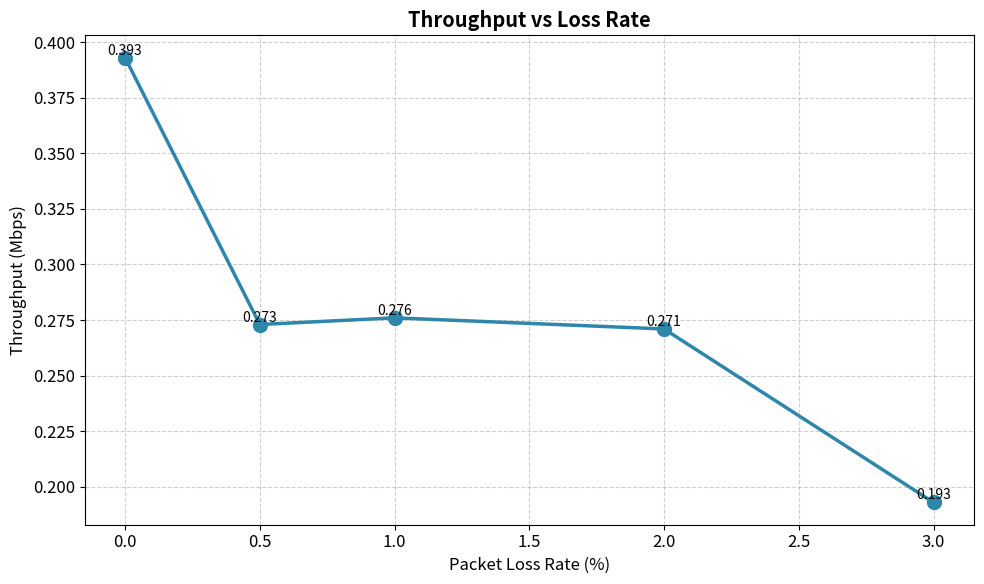
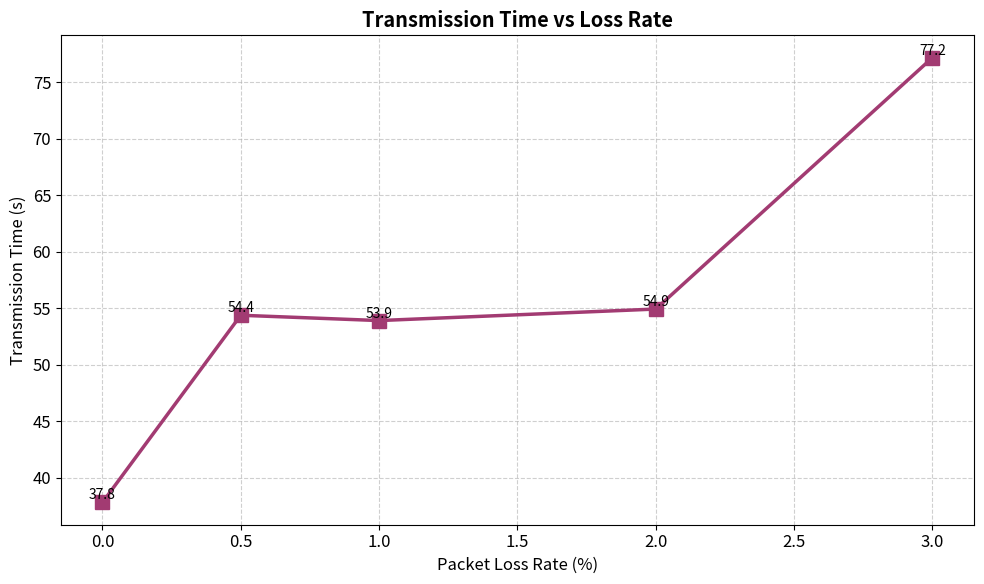
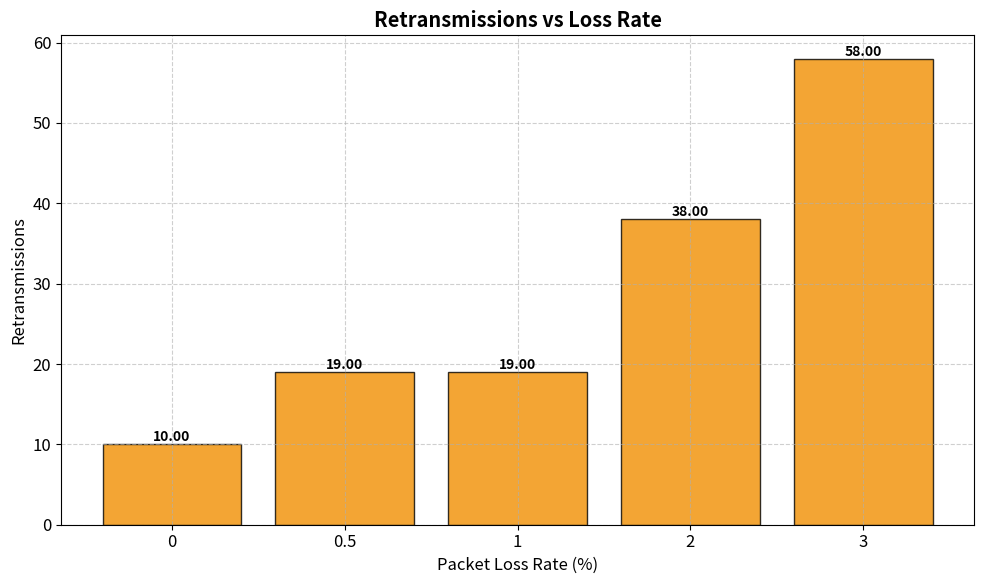
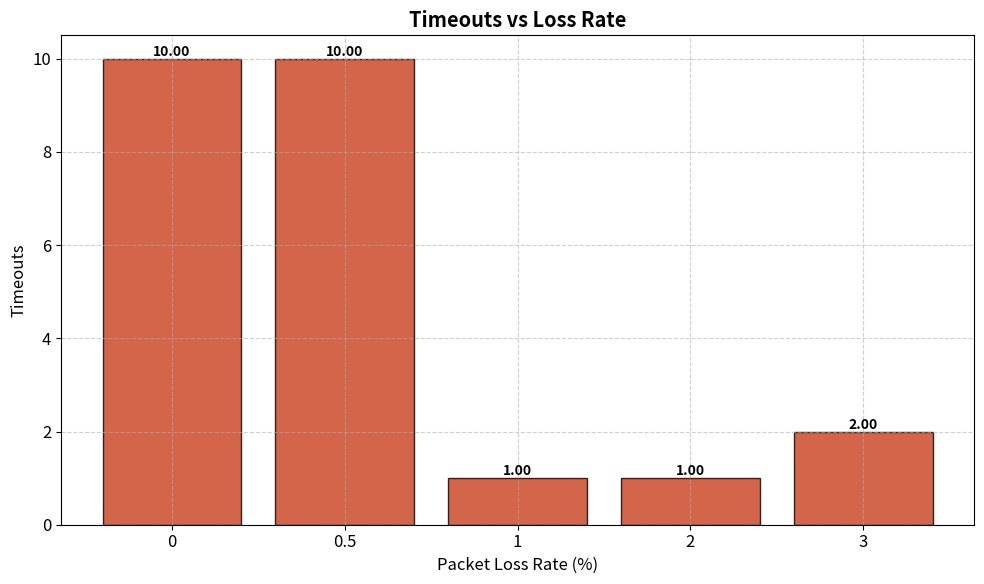
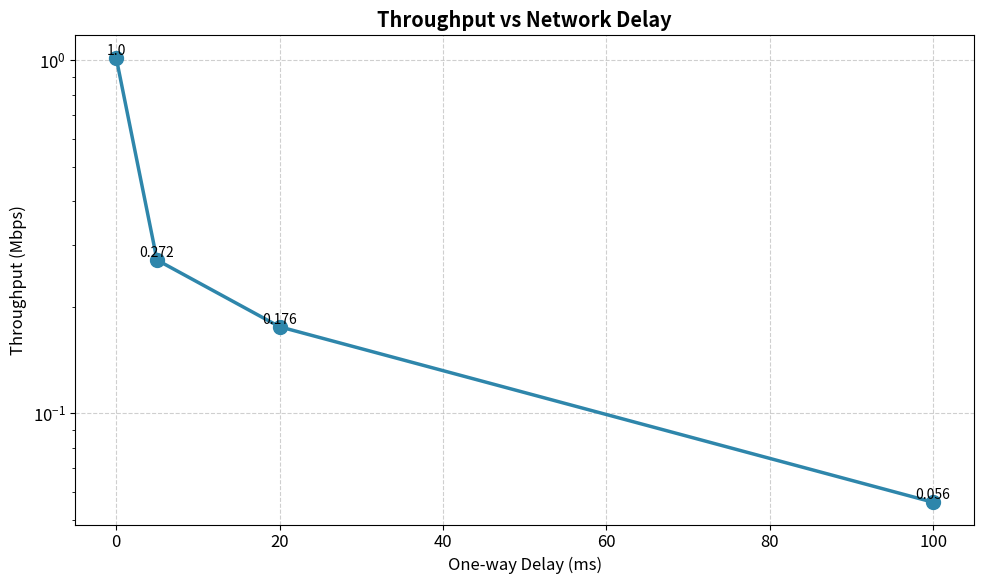
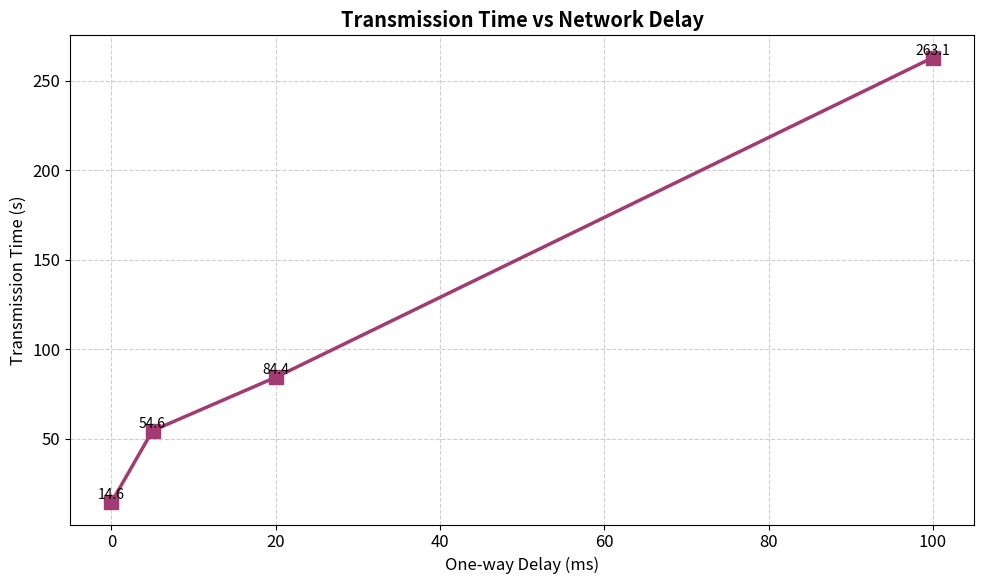
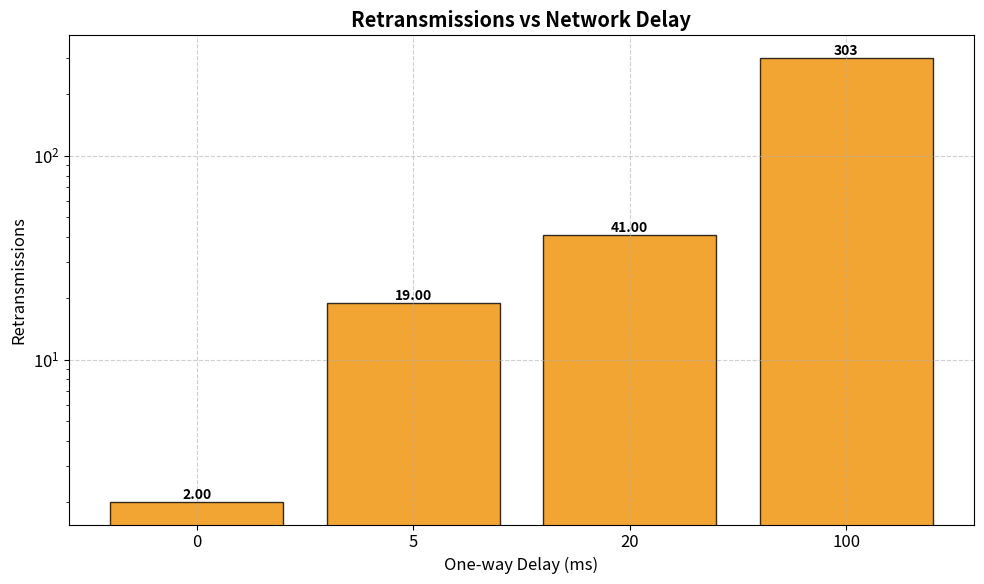
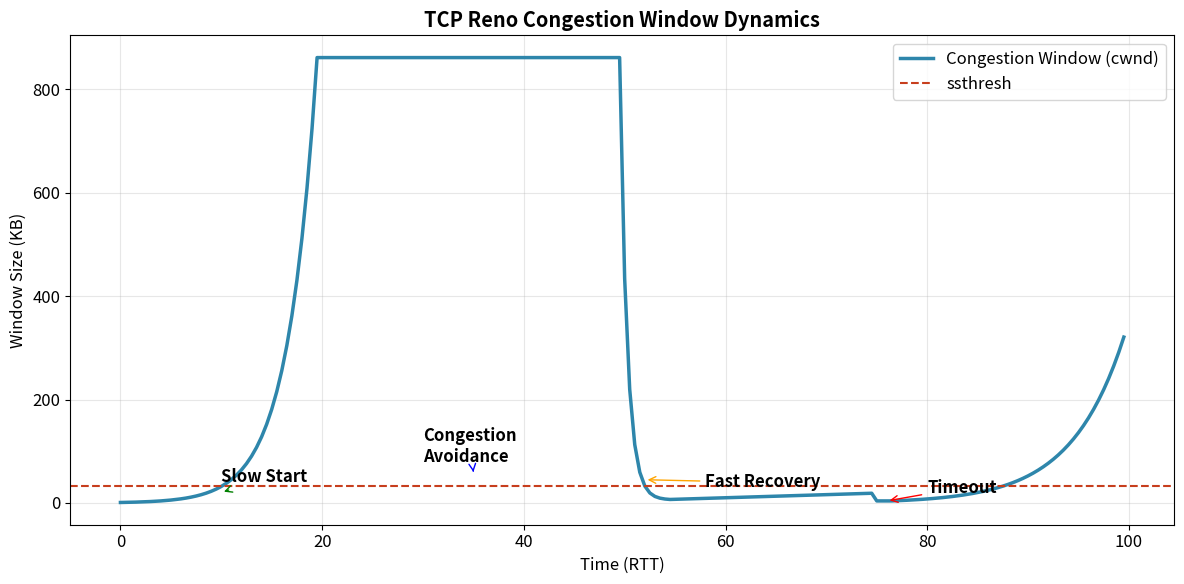
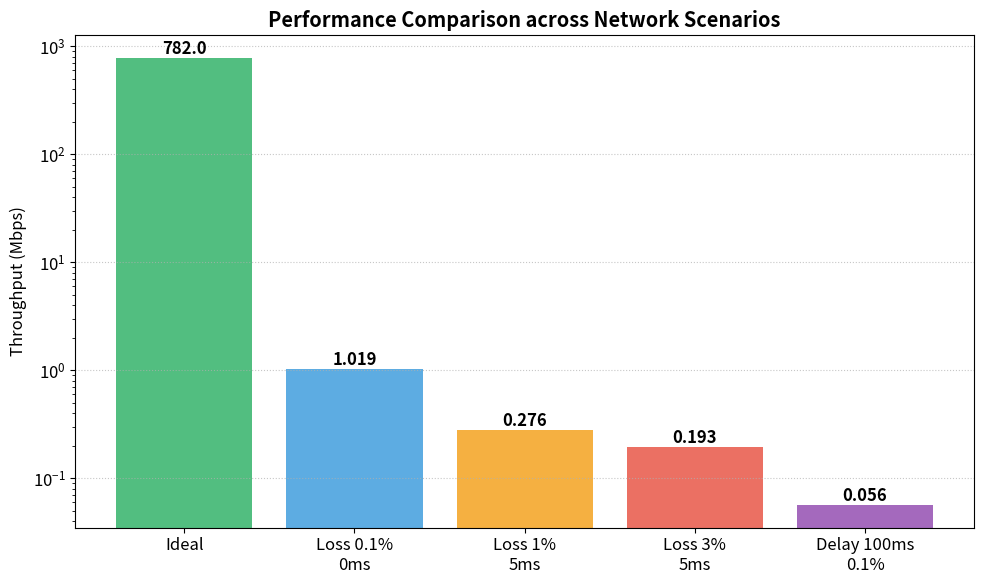

The script that saved these images, in order:
#!/usr/bin/env python3
# -*- coding: utf-8 -*-
"""
Visualization script for RDT performance metrics.
Generates English charts for academic reporting.
"""

import matplotlib.pyplot as plt
import numpy as np

# Set plotting style
plt.style.use('seaborn-v0_8-muted')
plt.rcParams.update({'font.size': 12})

def save_single_plot(x, y, xlabel, ylabel, title, filename, color, marker='o', is_bar=False, is_log=False):
    plt.figure(figsize=(10, 6))
    if is_bar:
        bars = plt.bar(x, y, color=color, alpha=0.8, edgecolor='black')
        for bar in bars:
            height = bar.get_height()
            plt.text(bar.get_x() + bar.get_width()/2., height,
                    f'{height:.2f}' if height < 100 else f'{int(height)}',
                    ha='center', va='bottom', fontsize=10, fontweight='bold')
    else:
        plt.plot(x, y, marker=marker, linewidth=2.5, markersize=10, color=color)
        for i, v in enumerate(y):
            plt.text(x[i], v, f'{v:.3f}' if v < 1 else f'{v:.1f}', ha='center', va='bottom', fontsize=10)
    
    plt.xlabel(xlabel)
    plt.ylabel(ylabel)
    if is_log:
        plt.yscale('log')
    plt.grid(True, linestyle='--', alpha=0.6)
    plt.title(title, fontweight='bold')
    plt.tight_layout()
    plt.savefig(filename, dpi=300, bbox_inches='tight')
    plt.close()
    print(f"✓ Saved: {filename}")

def generate_all_plots():
    # 1. Loss Rate Impact Data (Delay = 5ms)
    loss_rates = [0, 0.5, 1, 2, 3]
    throughputs_loss = [0.393, 0.273, 0.276, 0.271, 0.193]
    times_loss = [37.79, 54.37, 53.90, 54.92, 77.19]
    retrans_loss = [10, 19, 19, 38, 58]
    timeouts_loss = [10, 10, 1, 1, 2]

    save_single_plot(loss_rates, throughputs_loss, 'Packet Loss Rate (%)', 'Throughput (Mbps)', 
                    'Throughput vs Loss Rate', 'loss_throughput.png', '#2E86AB')
    
    save_single_plot(loss_rates, times_loss, 'Packet Loss Rate (%)', 'Transmission Time (s)', 
                    'Transmission Time vs Loss Rate', 'loss_time.png', '#A23B72', marker='s')
    
    save_single_plot([str(x) for x in loss_rates], retrans_loss, 'Packet Loss Rate (%)', 'Retransmissions', 
                    'Retransmissions vs Loss Rate', 'loss_retrans.png', '#F18F01', is_bar=True)
    
    save_single_plot([str(x) for x in loss_rates], timeouts_loss, 'Packet Loss Rate (%)', 'Timeouts', 
                    'Timeouts vs Loss Rate', 'loss_timeouts.png', '#C73E1D', is_bar=True)

    # 2. Delay Impact Data (Loss = 0.1%)
    delays = [0, 5, 20, 100]
    throughputs_delay = [1.019, 0.272, 0.176, 0.056]
    times_delay = [14.58, 54.58, 84.43, 263.07]
    retrans_delay = [2, 19, 41, 303]
    timeouts_delay = [1, 18, 40, 301]

    save_single_plot(delays, throughputs_delay, 'One-way Delay (ms)', 'Throughput (Mbps)', 
                    'Throughput vs Network Delay', 'delay_throughput.png', '#2E86AB', is_log=True)
    
    save_single_plot(delays, times_delay, 'One-way Delay (ms)', 'Transmission Time (s)', 
                    'Transmission Time vs Network Delay', 'delay_time.png', '#A23B72', marker='s')

    save_single_plot([str(d) for d in delays], retrans_delay, 'One-way Delay (ms)', 'Retransmissions', 
                    'Retransmissions vs Network Delay', 'delay_retrans.png', '#F18F01', is_bar=True, is_log=True)

    # 3. Congestion Window Simulation
    time = np.arange(0, 100, 0.5)
    cwnd = []
    ssthresh_val = 64 * 1024
    curr_cwnd = 1024
    for t in time:
        if t < 20: curr_cwnd = 1024 * (2 ** (t / 2))
        elif t < 50: curr_cwnd += (1024 ** 2) / curr_cwnd * 0.5
        elif t < 55: curr_cwnd = curr_cwnd / 2 + 3 * 1024
        elif t < 75: curr_cwnd += 1024 * 0.3
        elif t < 77: curr_cwnd = 4 * 1024
        else: curr_cwnd *= 1.1
        cwnd.append(curr_cwnd / 1024)
    
    plt.figure(figsize=(12, 6))
    plt.plot(time, cwnd, linewidth=2.5, color='#2E86AB', label='Congestion Window (cwnd)')
    plt.axhline(y=32, color='#C73E1D', linestyle='--', label='ssthresh')
    plt.annotate('Slow Start', xy=(10, 20), xytext=(10, 40), arrowprops=dict(arrowstyle='->', color='green'), fontweight='bold')
    plt.annotate('Congestion\nAvoidance', xy=(35, 60), xytext=(30, 80), arrowprops=dict(arrowstyle='->', color='blue'), fontweight='bold')
    plt.annotate('Fast Recovery', xy=(52, 45), xytext=(58, 30), arrowprops=dict(arrowstyle='->', color='orange'), fontweight='bold')
    plt.annotate('Timeout', xy=(76, 4), xytext=(80, 20), arrowprops=dict(arrowstyle='->', color='red'), fontweight='bold')
    plt.xlabel('Time (RTT)')
    plt.ylabel('Window Size (KB)')
    plt.title('TCP Reno Congestion Window Dynamics', fontweight='bold')
    plt.legend()
    plt.grid(True, alpha=0.3)
    plt.tight_layout()
    plt.savefig('cwnd_dynamics.png', dpi=300)
    plt.close()
    print("✓ Saved: cwnd_dynamics.png")

    # 4. Scenario Comparison
    scenarios = ['Ideal', 'Loss 0.1%\n0ms', 'Loss 1%\n5ms', 'Loss 3%\n5ms', 'Delay 100ms\n0.1%']
    tput_comp = [782.043, 1.019, 0.276, 0.193, 0.056]
    plt.figure(figsize=(10, 6))
    plt.bar(scenarios, tput_comp, color=['#27AE60', '#3498DB', '#F39C12', '#E74C3C', '#8E44AD'], alpha=0.8)
    plt.yscale('log')
    plt.ylabel('Throughput (Mbps)')
    plt.title('Performance Comparison across Network Scenarios', fontweight='bold')
    plt.grid(True, axis='y', linestyle=':', alpha=0.7)
    for i, v in enumerate(tput_comp):
        plt.text(i, v, f'{v:.1f}' if v > 10 else f'{v:.3f}', ha='center', va='bottom', fontweight='bold')
    plt.tight_layout()
    plt.savefig('perf_comparison.png', dpi=300)
    plt.close()
    print("✓ Saved: perf_comparison.png")

if __name__ == '__main__':
    generate_all_plots()
